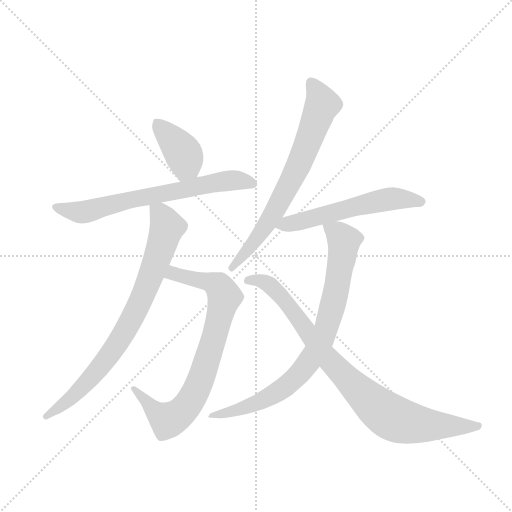
t = 0.00 s
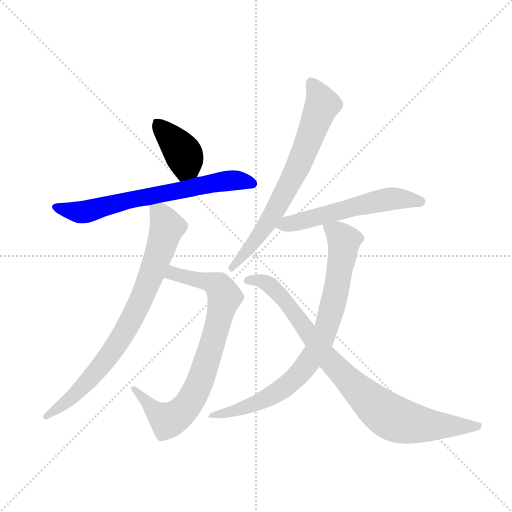
t = 1.33 s
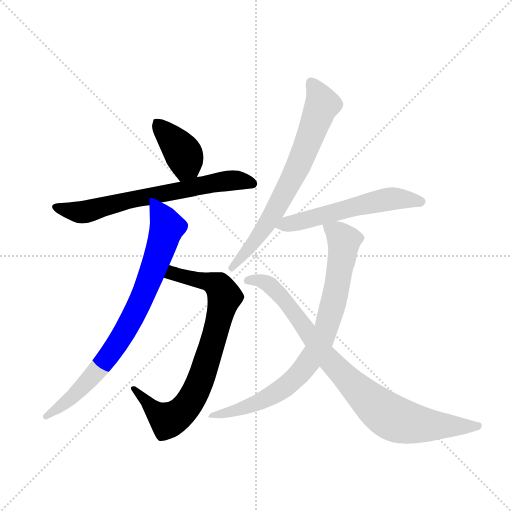
t = 2.66 s
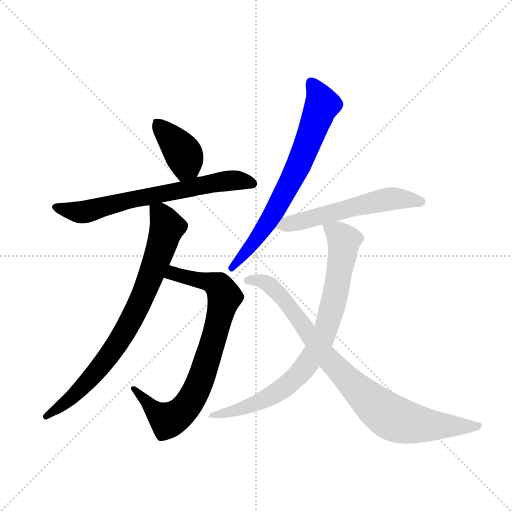
t = 3.99 s
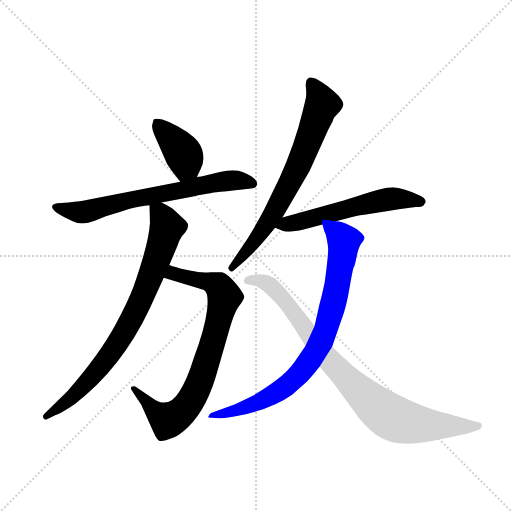
t = 5.32 s
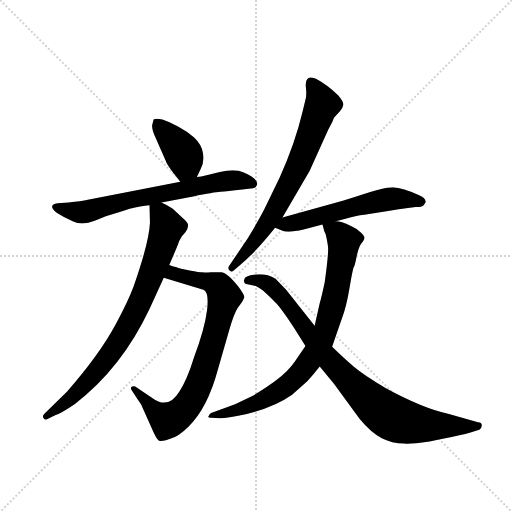
t = 6.65 s

The animated SVG that drew these frames (rendered in a browser with its animation timeline set to each time). Animation: 8 CSS @keyframes rules; one cycle of 6.65 s.

<svg version="1.1" viewBox="0 0 1024 1024" xmlns="http://www.w3.org/2000/svg">
  <g stroke="lightgray" stroke-dasharray="1,1" stroke-width="1" transform="scale(4, 4)">
    <line x1="0" y1="0" x2="256" y2="256"></line>
    <line x1="256" y1="0" x2="0" y2="256"></line>
    <line x1="128" y1="0" x2="128" y2="256"></line>
    <line x1="0" y1="128" x2="256" y2="128"></line>
  </g>
  <g transform="scale(0.92, -0.92) translate(60, -900)">
    <style type="text/css">
      
        @keyframes keyframes0 {
          from {
            stroke: blue;
            stroke-dashoffset: 396;
            stroke-width: 128;
          }
          56% {
            animation-timing-function: step-end;
            stroke: blue;
            stroke-dashoffset: 0;
            stroke-width: 128;
          }
          to {
            stroke: black;
            stroke-width: 1024;
          }
        }
        #make-me-a-hanzi-animation-0 {
          animation: keyframes0 0.572265625s both;
          animation-delay: 0s;
          animation-timing-function: linear;
        }
      
        @keyframes keyframes1 {
          from {
            stroke: blue;
            stroke-dashoffset: 691;
            stroke-width: 128;
          }
          69% {
            animation-timing-function: step-end;
            stroke: blue;
            stroke-dashoffset: 0;
            stroke-width: 128;
          }
          to {
            stroke: black;
            stroke-width: 1024;
          }
        }
        #make-me-a-hanzi-animation-1 {
          animation: keyframes1 0.8123372395833334s both;
          animation-delay: 0.572265625s;
          animation-timing-function: linear;
        }
      
        @keyframes keyframes2 {
          from {
            stroke: blue;
            stroke-dashoffset: 804;
            stroke-width: 128;
          }
          72% {
            animation-timing-function: step-end;
            stroke: blue;
            stroke-dashoffset: 0;
            stroke-width: 128;
          }
          to {
            stroke: black;
            stroke-width: 1024;
          }
        }
        #make-me-a-hanzi-animation-2 {
          animation: keyframes2 0.904296875s both;
          animation-delay: 1.3846028645833335s;
          animation-timing-function: linear;
        }
      
        @keyframes keyframes3 {
          from {
            stroke: blue;
            stroke-dashoffset: 808;
            stroke-width: 128;
          }
          72% {
            animation-timing-function: step-end;
            stroke: blue;
            stroke-dashoffset: 0;
            stroke-width: 128;
          }
          to {
            stroke: black;
            stroke-width: 1024;
          }
        }
        #make-me-a-hanzi-animation-3 {
          animation: keyframes3 0.9075520833333334s both;
          animation-delay: 2.2888997395833335s;
          animation-timing-function: linear;
        }
      
        @keyframes keyframes4 {
          from {
            stroke: blue;
            stroke-dashoffset: 717;
            stroke-width: 128;
          }
          70% {
            animation-timing-function: step-end;
            stroke: blue;
            stroke-dashoffset: 0;
            stroke-width: 128;
          }
          to {
            stroke: black;
            stroke-width: 1024;
          }
        }
        #make-me-a-hanzi-animation-4 {
          animation: keyframes4 0.83349609375s both;
          animation-delay: 3.196451822916667s;
          animation-timing-function: linear;
        }
      
        @keyframes keyframes5 {
          from {
            stroke: blue;
            stroke-dashoffset: 575;
            stroke-width: 128;
          }
          65% {
            animation-timing-function: step-end;
            stroke: blue;
            stroke-dashoffset: 0;
            stroke-width: 128;
          }
          to {
            stroke: black;
            stroke-width: 1024;
          }
        }
        #make-me-a-hanzi-animation-5 {
          animation: keyframes5 0.7179361979166666s both;
          animation-delay: 4.029947916666667s;
          animation-timing-function: linear;
        }
      
        @keyframes keyframes6 {
          from {
            stroke: blue;
            stroke-dashoffset: 830;
            stroke-width: 128;
          }
          73% {
            animation-timing-function: step-end;
            stroke: blue;
            stroke-dashoffset: 0;
            stroke-width: 128;
          }
          to {
            stroke: black;
            stroke-width: 1024;
          }
        }
        #make-me-a-hanzi-animation-6 {
          animation: keyframes6 0.9254557291666666s both;
          animation-delay: 4.747884114583334s;
          animation-timing-function: linear;
        }
      
        @keyframes keyframes7 {
          from {
            stroke: blue;
            stroke-dashoffset: 890;
            stroke-width: 128;
          }
          74% {
            animation-timing-function: step-end;
            stroke: blue;
            stroke-dashoffset: 0;
            stroke-width: 128;
          }
          to {
            stroke: black;
            stroke-width: 1024;
          }
        }
        #make-me-a-hanzi-animation-7 {
          animation: keyframes7 0.9742838541666666s both;
          animation-delay: 5.673339843750001s;
          animation-timing-function: linear;
        }
      
    </style>
    
      <path d="M 368 515 L 376 532 Q 385 549 381 568 Q 378 586 362 601 Q 346 615 327 625 Q 309 635 293 640 Q 278 644 274 640 L 271 629 Q 269 621 278 601 L 300 551 Q 301 545 317 524 L 332 505 C 351 481 355 488 368 515 Z" fill="lightgray"></path>
    
      <path d="M 291 460 L 360 473 Q 405 482 419 483 Q 433 484 467 488 L 490 491 Q 497 492 499 499 Q 501 512 470 525 Q 451 534 418 526 Q 385 517 368 515 L 332 505 L 131 466 Q 117 463 89 460 L 65 458 Q 42 454 64 437 Q 78 428 98 419 Q 118 409 146 420 L 170 430 Q 199 438 222 446 Q 246 453 265 454 L 291 460 Z" fill="lightgray"></path>
    
      <path d="M 296 296 L 382 270 Q 395 265 390 225 Q 385 185 362 124 Q 347 75 330 49 Q 306 9 271 35 L 234 60 Q 229 61 226 59 Q 223 56 226 52 L 239 32 Q 247 21 249 16 L 274 -40 Q 282 -57 286 -58 Q 291 -61 310 -54 Q 329 -48 349 -28 Q 391 12 414 98 L 439 185 Q 449 219 457 231 L 465 242 Q 470 250 471 254 Q 472 258 458 277 Q 434 307 421 308 L 398 308 Q 387 307 380 308 Q 374 308 352 312 Q 330 316 324 319 Q 314 321 308 324 C 279 333 267 305 296 296 Z" fill="lightgray"></path>
    
      <path d="M 265 454 L 266 416 Q 264 373 230 276 Q 218 244 191 194 Q 156 129 86 49 L 36 0 Q 32 -4 34 -8 Q 37 -13 41 -12 L 61 -2 Q 72 1 103 22 Q 204 99 265 228 L 296 296 L 308 324 L 314 338 Q 328 370 329 375 L 335 386 L 343 395 Q 349 404 349 410 Q 349 416 336 427 L 318 444 Q 312 450 291 460 C 264 474 264 474 265 454 Z" fill="lightgray"></path>
    
      <path d="M 554 427 L 613 528 L 654 619 Q 664 637 664 639 L 666 644 L 679 658 Q 685 664 686 671 Q 688 678 675 693 Q 653 715 627 729 Q 616 732 612 731 Q 603 727 605 710 Q 607 692 604 683 L 598 658 Q 581 587 548 514 L 514 444 Q 500 417 478 381 L 438 322 Q 434 317 439 312 Q 444 307 448 312 L 462 324 Q 494 350 538 405 L 554 427 Z" fill="lightgray"></path>
    
      <path d="M 670 419 L 689 424 Q 714 431 732 433 L 787 442 Q 830 449 844 450 Q 858 450 861 454 L 865 460 Q 867 469 850 476 Q 816 492 794 493 Q 773 493 718 474 L 687 464 L 554 427 C 525 419 512 415 538 405 L 553 399 Q 565 393 600 401 L 641 412 L 670 419 Z" fill="lightgray"></path>
    
      <path d="M 641 412 L 644 401 Q 644 398 648 391 Q 652 374 653 364 Q 655 353 646 287 Q 639 254 635 241 L 624 192 L 604 148 L 581 114 Q 566 92 541 74 Q 524 61 492 41 L 451 21 L 399 2 Q 395 0 394 -4 Q 390 -8 400 -8 L 417 -9 Q 428 -10 458 -4 Q 531 11 575 42 L 608 71 Q 622 86 635 103 L 662 146 L 684 210 Q 693 233 700 275 Q 707 316 709 319 Q 711 321 715 341 Q 719 361 725 370 Q 732 378 732 382 Q 734 385 725 394 Q 716 403 706 407 L 694 413 Q 693 414 684 417 Q 676 419 670 419 C 640 424 637 425 641 412 Z" fill="lightgray"></path>
    
      <path d="M 624 192 L 562 270 L 539 294 Q 519 306 495 303 Q 471 300 471 292 Q 469 290 471 287 Q 471 283 478 282 L 496 278 Q 502 275 511 269 Q 527 255 542 239 Q 557 222 589 172 L 604 148 L 635 103 L 666 66 L 722 -11 Q 747 -41 769 -52 Q 792 -64 819 -64 Q 824 -67 874 -60 Q 950 -45 961 -41 L 982 -34 Q 987 -32 987 -26 Q 989 -19 979 -18 L 916 0 Q 859 12 777 57 Q 730 85 710 102 Q 691 118 662 146 L 624 192 Z" fill="lightgray"></path>
    
    
      <clipPath id="make-me-a-hanzi-clip-0">
        <path d="M 368 515 L 376 532 Q 385 549 381 568 Q 378 586 362 601 Q 346 615 327 625 Q 309 635 293 640 Q 278 644 274 640 L 271 629 Q 269 621 278 601 L 300 551 Q 301 545 317 524 L 332 505 C 351 481 355 488 368 515 Z"></path>
      </clipPath>
      <path clip-path="url(#make-me-a-hanzi-clip-0)" d="M 280 632 L 337 569 L 344 543 L 336 516" fill="none" id="make-me-a-hanzi-animation-0" stroke-dasharray="268 536" stroke-linecap="round"></path>
    
      <clipPath id="make-me-a-hanzi-clip-1">
        <path d="M 291 460 L 360 473 Q 405 482 419 483 Q 433 484 467 488 L 490 491 Q 497 492 499 499 Q 501 512 470 525 Q 451 534 418 526 Q 385 517 368 515 L 332 505 L 131 466 Q 117 463 89 460 L 65 458 Q 42 454 64 437 Q 78 428 98 419 Q 118 409 146 420 L 170 430 Q 199 438 222 446 Q 246 453 265 454 L 291 460 Z"></path>
      </clipPath>
      <path clip-path="url(#make-me-a-hanzi-clip-1)" d="M 63 448 L 123 439 L 235 469 L 421 505 L 451 508 L 489 501" fill="none" id="make-me-a-hanzi-animation-1" stroke-dasharray="563 1126" stroke-linecap="round"></path>
    
      <clipPath id="make-me-a-hanzi-clip-2">
        <path d="M 296 296 L 382 270 Q 395 265 390 225 Q 385 185 362 124 Q 347 75 330 49 Q 306 9 271 35 L 234 60 Q 229 61 226 59 Q 223 56 226 52 L 239 32 Q 247 21 249 16 L 274 -40 Q 282 -57 286 -58 Q 291 -61 310 -54 Q 329 -48 349 -28 Q 391 12 414 98 L 439 185 Q 449 219 457 231 L 465 242 Q 470 250 471 254 Q 472 258 458 277 Q 434 307 421 308 L 398 308 Q 387 307 380 308 Q 374 308 352 312 Q 330 316 324 319 Q 314 321 308 324 C 279 333 267 305 296 296 Z"></path>
      </clipPath>
      <path clip-path="url(#make-me-a-hanzi-clip-2)" d="M 305 300 L 317 306 L 359 296 L 394 287 L 420 272 L 428 255 L 394 127 L 352 26 L 337 7 L 305 -14 L 279 4 L 231 56" fill="none" id="make-me-a-hanzi-animation-2" stroke-dasharray="676 1352" stroke-linecap="round"></path>
    
      <clipPath id="make-me-a-hanzi-clip-3">
        <path d="M 265 454 L 266 416 Q 264 373 230 276 Q 218 244 191 194 Q 156 129 86 49 L 36 0 Q 32 -4 34 -8 Q 37 -13 41 -12 L 61 -2 Q 72 1 103 22 Q 204 99 265 228 L 296 296 L 308 324 L 314 338 Q 328 370 329 375 L 335 386 L 343 395 Q 349 404 349 410 Q 349 416 336 427 L 318 444 Q 312 450 291 460 C 264 474 264 474 265 454 Z"></path>
      </clipPath>
      <path clip-path="url(#make-me-a-hanzi-clip-3)" d="M 273 448 L 289 435 L 303 406 L 263 287 L 225 203 L 168 114 L 120 59 L 40 -5" fill="none" id="make-me-a-hanzi-animation-3" stroke-dasharray="680 1360" stroke-linecap="round"></path>
    
      <clipPath id="make-me-a-hanzi-clip-4">
        <path d="M 554 427 L 613 528 L 654 619 Q 664 637 664 639 L 666 644 L 679 658 Q 685 664 686 671 Q 688 678 675 693 Q 653 715 627 729 Q 616 732 612 731 Q 603 727 605 710 Q 607 692 604 683 L 598 658 Q 581 587 548 514 L 514 444 Q 500 417 478 381 L 438 322 Q 434 317 439 312 Q 444 307 448 312 L 462 324 Q 494 350 538 405 L 554 427 Z"></path>
      </clipPath>
      <path clip-path="url(#make-me-a-hanzi-clip-4)" d="M 618 719 L 641 673 L 587 535 L 518 409 L 444 318" fill="none" id="make-me-a-hanzi-animation-4" stroke-dasharray="589 1178" stroke-linecap="round"></path>
    
      <clipPath id="make-me-a-hanzi-clip-5">
        <path d="M 670 419 L 689 424 Q 714 431 732 433 L 787 442 Q 830 449 844 450 Q 858 450 861 454 L 865 460 Q 867 469 850 476 Q 816 492 794 493 Q 773 493 718 474 L 687 464 L 554 427 C 525 419 512 415 538 405 L 553 399 Q 565 393 600 401 L 641 412 L 670 419 Z"></path>
      </clipPath>
      <path clip-path="url(#make-me-a-hanzi-clip-5)" d="M 544 409 L 770 465 L 820 468 L 856 462" fill="none" id="make-me-a-hanzi-animation-5" stroke-dasharray="447 894" stroke-linecap="round"></path>
    
      <clipPath id="make-me-a-hanzi-clip-6">
        <path d="M 641 412 L 644 401 Q 644 398 648 391 Q 652 374 653 364 Q 655 353 646 287 Q 639 254 635 241 L 624 192 L 604 148 L 581 114 Q 566 92 541 74 Q 524 61 492 41 L 451 21 L 399 2 Q 395 0 394 -4 Q 390 -8 400 -8 L 417 -9 Q 428 -10 458 -4 Q 531 11 575 42 L 608 71 Q 622 86 635 103 L 662 146 L 684 210 Q 693 233 700 275 Q 707 316 709 319 Q 711 321 715 341 Q 719 361 725 370 Q 732 378 732 382 Q 734 385 725 394 Q 716 403 706 407 L 694 413 Q 693 414 684 417 Q 676 419 670 419 C 640 424 637 425 641 412 Z"></path>
      </clipPath>
      <path clip-path="url(#make-me-a-hanzi-clip-6)" d="M 650 408 L 674 394 L 685 380 L 686 358 L 657 212 L 624 132 L 595 92 L 547 50 L 464 11 L 399 -3" fill="none" id="make-me-a-hanzi-animation-6" stroke-dasharray="702 1404" stroke-linecap="round"></path>
    
      <clipPath id="make-me-a-hanzi-clip-7">
        <path d="M 624 192 L 562 270 L 539 294 Q 519 306 495 303 Q 471 300 471 292 Q 469 290 471 287 Q 471 283 478 282 L 496 278 Q 502 275 511 269 Q 527 255 542 239 Q 557 222 589 172 L 604 148 L 635 103 L 666 66 L 722 -11 Q 747 -41 769 -52 Q 792 -64 819 -64 Q 824 -67 874 -60 Q 950 -45 961 -41 L 982 -34 Q 987 -32 987 -26 Q 989 -19 979 -18 L 916 0 Q 859 12 777 57 Q 730 85 710 102 Q 691 118 662 146 L 624 192 Z"></path>
      </clipPath>
      <path clip-path="url(#make-me-a-hanzi-clip-7)" d="M 478 290 L 488 293 L 525 282 L 562 243 L 651 122 L 728 43 L 782 -2 L 815 -16 L 860 -24 L 979 -26" fill="none" id="make-me-a-hanzi-animation-7" stroke-dasharray="762 1524" stroke-linecap="round"></path>
    
  </g>
</svg>
